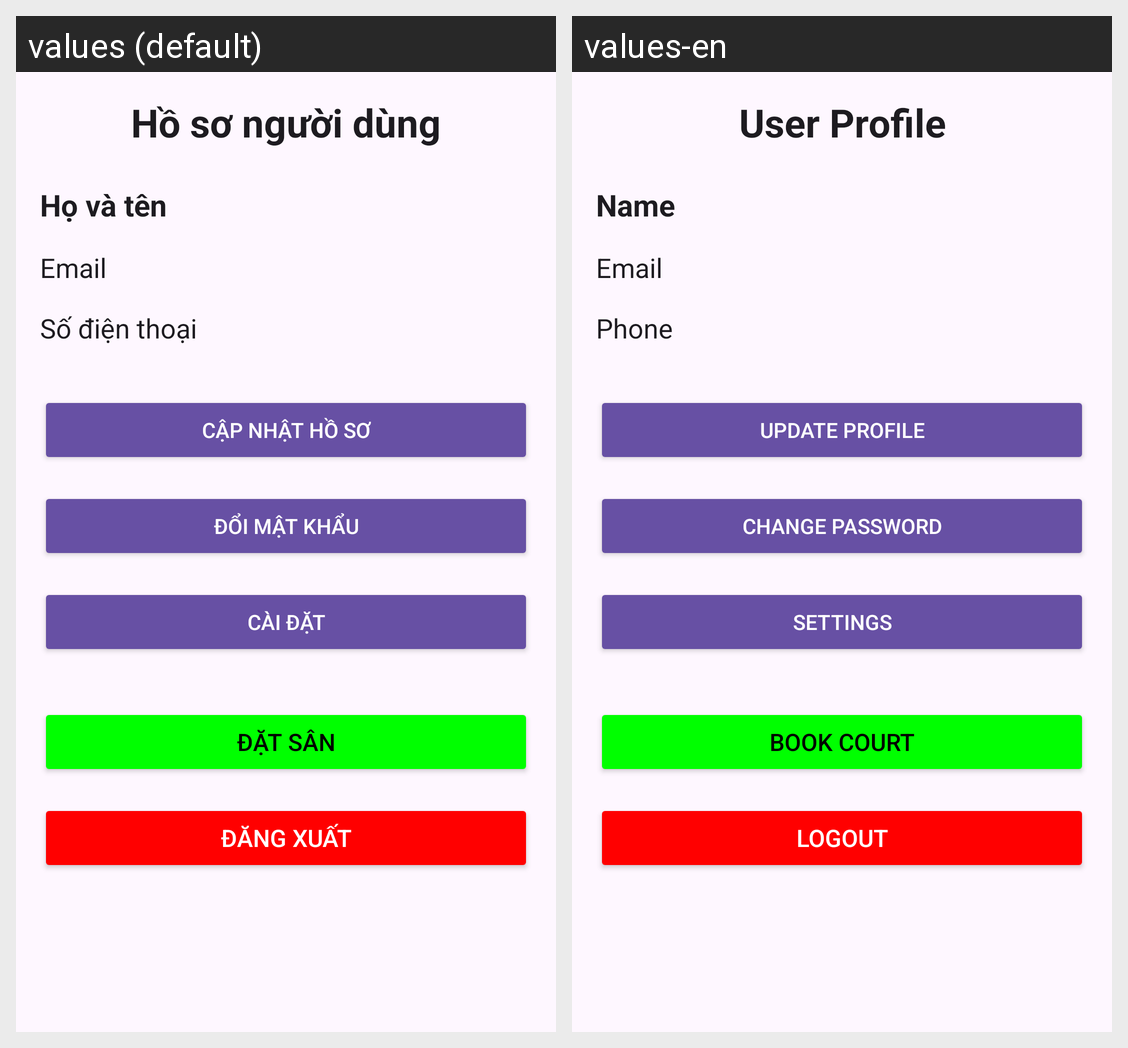

For this localized Android screen grid, give each drawn string resource with its value in every locale shown.
Android screen res/layout/activity_profile.xml rendered under 2 locales, left to right: values (default), values-en. Device: Nexus 5 (rendered at 1080×1920; each locale shown at half size, 540×960, under a caption strip naming it); theme Theme.FIELDGO_Android_App.
Strings drawn on this screen, with the default value and each locale's value (text and hints the layout hard-codes, and strings that could not be matched under every locale, appear in the picture but are not listed):

title_user_profile
  values: Hồ sơ người dùng
  values-en: User Profile

label_name
  values: Họ và tên
  values-en: Name

label_email
  values: Email
  values-en: Email

label_phone
  values: Số điện thoại
  values-en: Phone

btn_update_profile
  values: Cập nhật hồ sơ
  values-en: Update Profile

btn_change_password
  values: Đổi mật khẩu
  values-en: Change Password

title_settings
  values: Cài đặt
  values-en: Settings

btn_book_court
  values: Đặt sân
  values-en: Book Court

btn_logout
  values: Đăng xuất
  values-en: Logout
